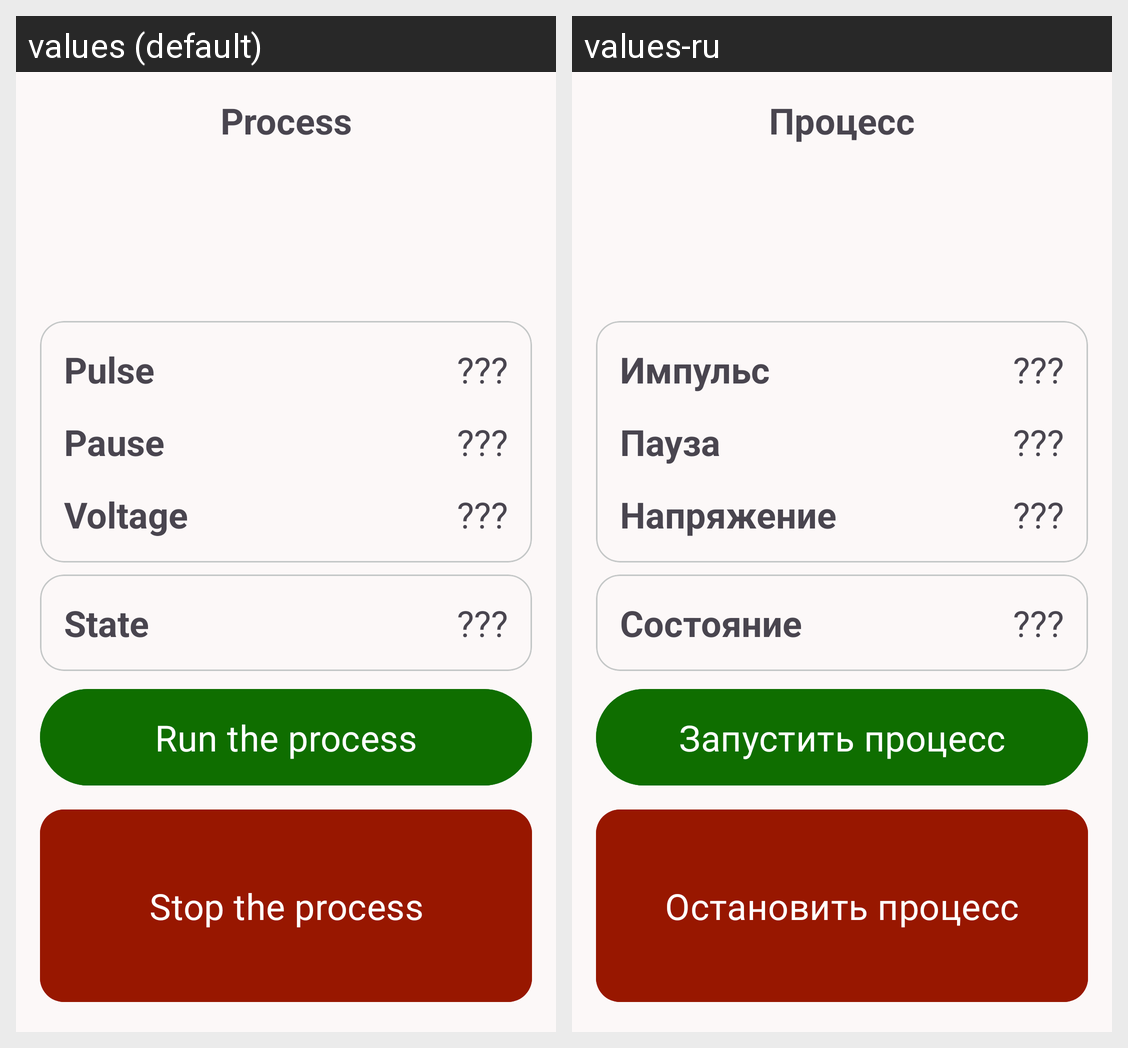

For this localized Android screen grid, give each drawn string resource with its value in every locale shown.
Android screen res/layout/fragment_process.xml rendered under 2 locales, left to right: values (default), values-ru. Device: Nexus 5 (rendered at 1080×1920; each locale shown at half size, 540×960, under a caption strip naming it); theme Theme.MobCtrlSys.
Strings drawn on this screen, with the default value and each locale's value (text and hints the layout hard-codes, and strings that could not be matched under every locale, appear in the picture but are not listed):

process
  values: Process
  values-ru: Процесс

pulse
  values: Pulse
  values-ru: Импульс

unknown
  values: ???
  values-ru: ???  [not translated; the default value is used]

pause
  values: Pause
  values-ru: Пауза

voltage
  values: Voltage
  values-ru: Напряжение

state
  values: State
  values-ru: Состояние

start_the_process
  values: Run the process
  values-ru: Запустить процесс

stop_the_process
  values: Stop the process
  values-ru: Остановить процесс
